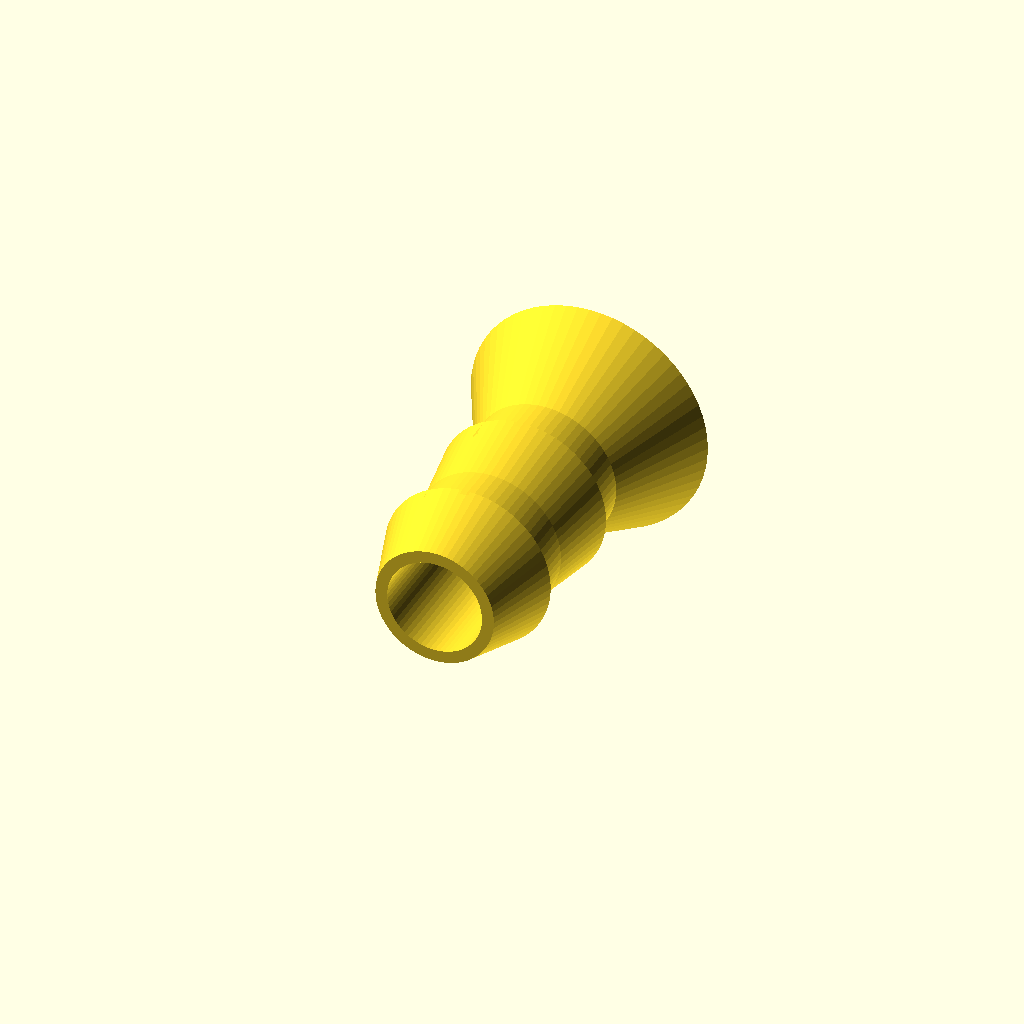
Cell 1: rendered with the file's own defaults.
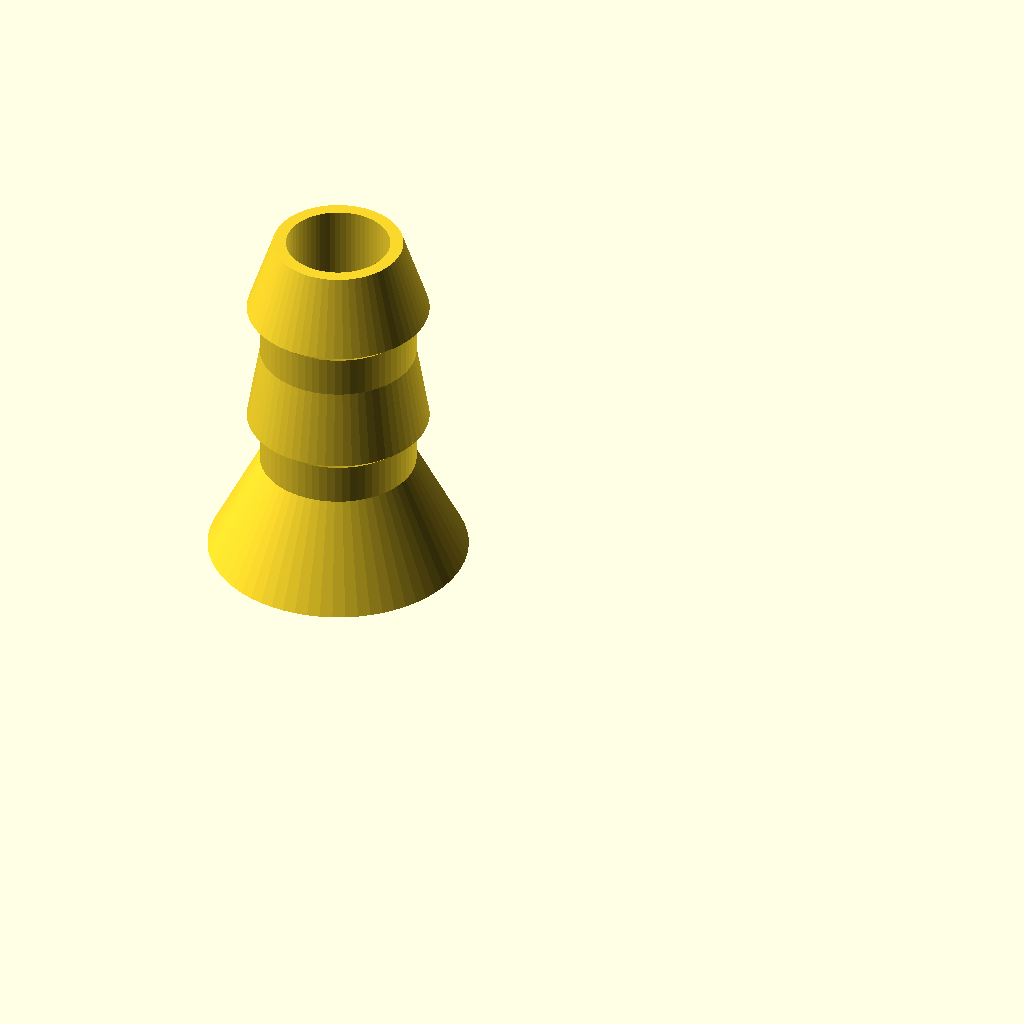
Cell 2: for_print = true (everything else at default).
All cells are drawn from one camera (rotation 55°, 0°, 25°, orthographic, colour scheme Cornfield), so only the parameter changes between them.
The OpenSCAD source (manifold/parts/outlet_barb.scad):
// parts/outlet_barb.scad — the hose barb glued under the floor at each outlet [v2 connector]:
// lib/barb.scad's profile with the outlet_* parameters, flange cone on the floor, pointing −Y.
// `outlet_barb(i)` places it on gate i's outlet axis (W/2, 0, gate_z(i)); the assembly calls
// it once per gate. The barb's own axis (+Z from the flange face) is the print orientation.
include <../params.scad>
use <../lib/barb.scad>
$fn = fn_round;
for_print = false;
eps = 0.01;

// [x, y, z] extents in the assembly frame: the flange is the widest part
function outlet_barb_size() = [outlet_flange[0], outlet_barb[3], outlet_flange[0]];

// the barb on its own axis, +Z from the flange face at z=0 (= print orientation)
module outlet_barb_axial() {
    // the bore is already in the revolved profile; a cutter that lies inside it changes nothing
    // but makes the export a CGAL solid (a bare rotate_extrude reports only facets)
    difference() {
        barb(outlet_barb[0], outlet_barb[1], outlet_barb[2], outlet_barb[3], barb_ridges,
             outlet_barb_prof[0], outlet_barb_prof[1], barb_steep, outlet_flange, barb_ridge_gap);
        translate([0, 0, -eps]) cylinder(d=outlet_barb[0] - 2*eps, h=outlet_barb[3] + 2*eps);
    }
}

// in the assembly frame under gate i (rotate +90 about X points the barb's +Z down −Y)
module outlet_barb(i=0) { translate([W/2, 0, gate_z(i)]) rotate([90, 0, 0]) outlet_barb_axial(); }

// flange face on the bed, barb vertical: the ridges' steep faces are 0.5 mm steps
module outlet_barb_print() { outlet_barb_axial(); }

if (is_undef(ASSEMBLY)) {
    echo(outlet_barb_size=outlet_barb_size());
    if (for_print) outlet_barb_print(); else outlet_barb();
}
Parameter table extracted from the source (name, type, default, range or options):
for_print: bool, default false
eps: number, default 0.01
